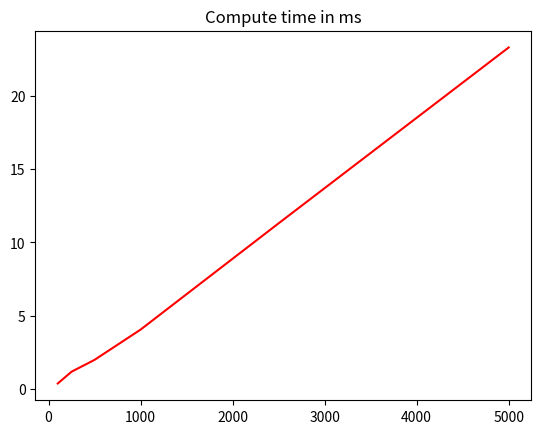

Recreate this plot in Python.
import matplotlib.pyplot as plt
import numpy as np


nvertices = [
    100,
    250,
    500,
    1000,
    2500,
    5000,
    10000,
    25000,
    50000,
    100000,
]

times = [
    0.3819,
    1.1854,
    1.9937,
    4.0562,
    11.3035,
    23.2941,
    50.043,
    128.465,
    276.036,
    587.705
]

plt.plot(nvertices[:6], times[:6], color="r")
plt.title("Compute time in ms")
plt.show()